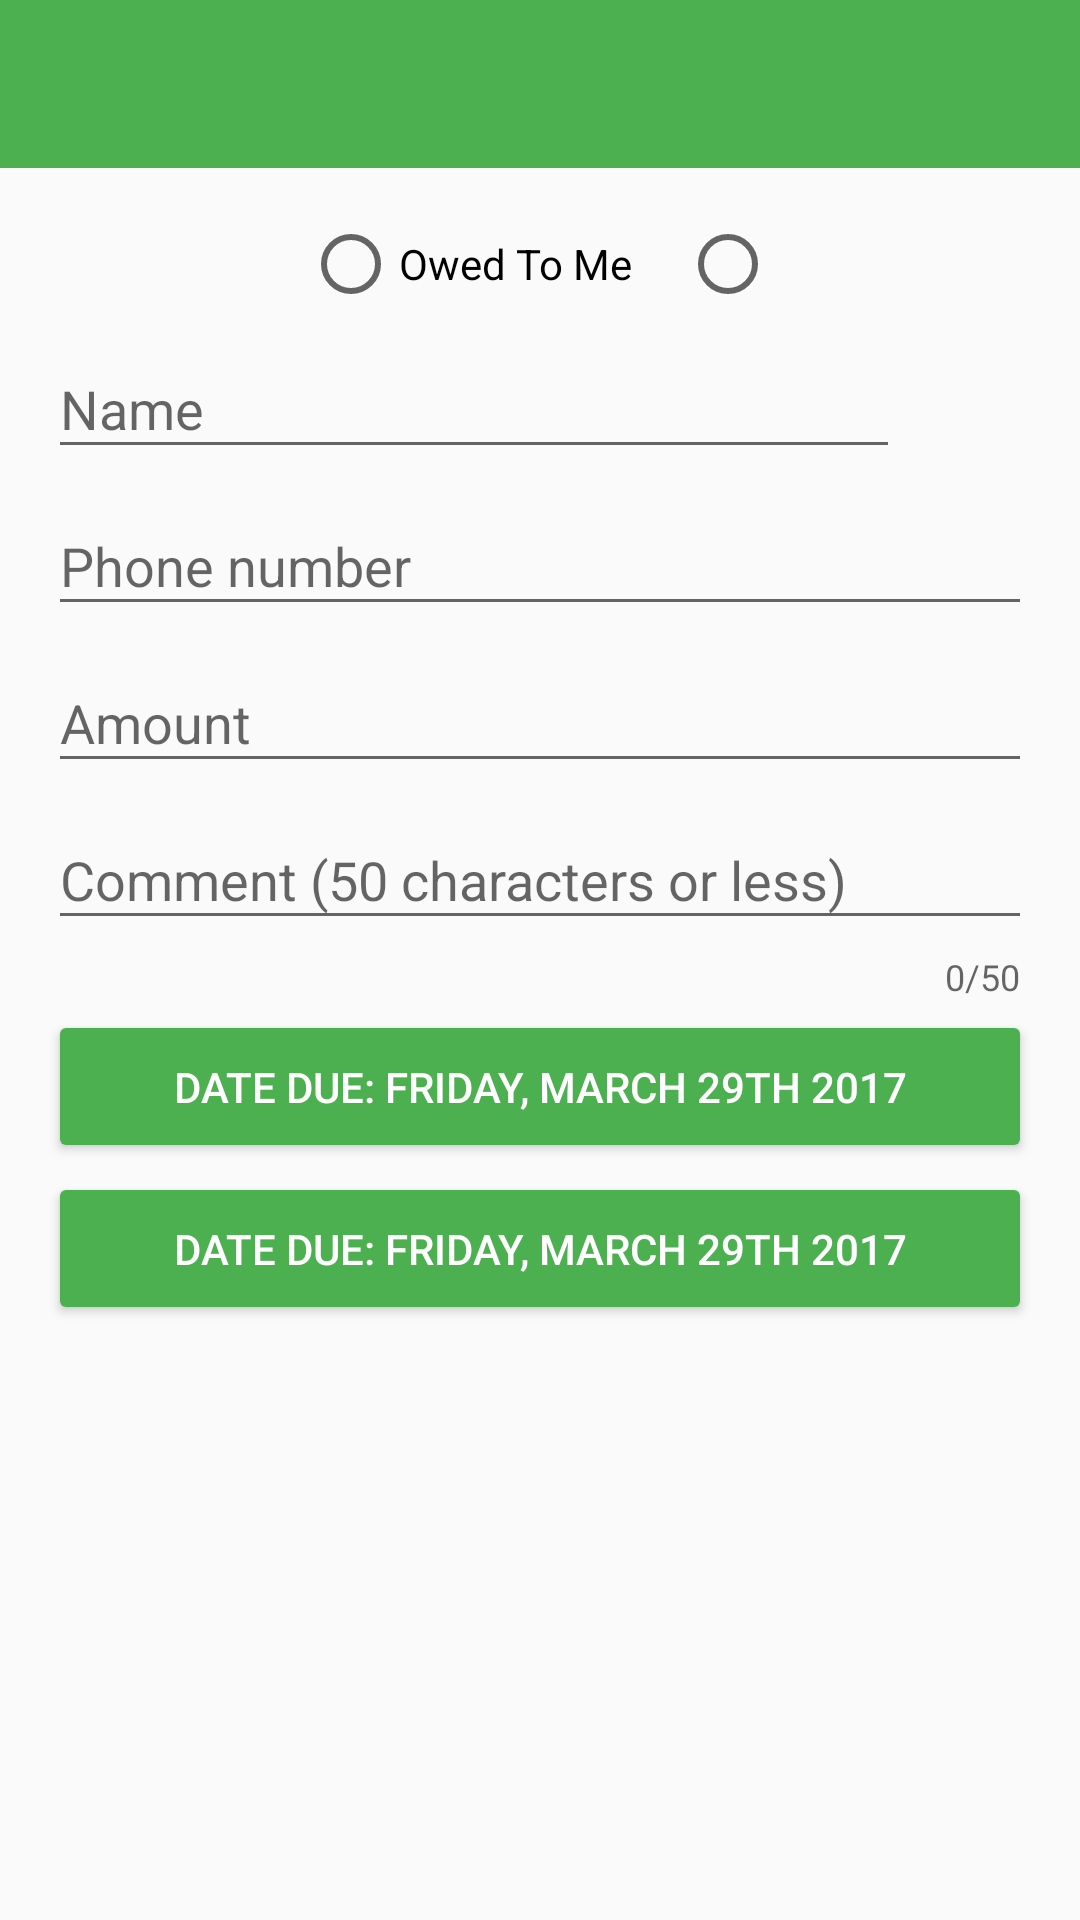

Write the Android layout XML for this screen, with the resource values it uses.
<!-- AndroidManifest.xml: application theme AppTheme -->
<!-- res/layout/add_debt_fragment.xml -->
<?xml version="1.0" encoding="utf-8"?>
<LinearLayout xmlns:android="http://schemas.android.com/apk/res/android"
              xmlns:app="http://schemas.android.com/apk/res-auto"
              xmlns:tools="http://schemas.android.com/tools"
              android:orientation="vertical"
              android:layout_width="match_parent"
              android:fitsSystemWindows="true"
              android:layout_height="match_parent">

    <android.support.v7.widget.Toolbar
            android:id="@+id/toolbar"
            android:minHeight="?attr/actionBarSize"
            android:layout_width="match_parent"
            android:layout_height="wrap_content"
            app:titleTextColor="@android:color/white"
            android:background="?attr/colorPrimary"/>

    <LinearLayout
            android:layout_width="match_parent"
            android:layout_height="match_parent"
            android:orientation="vertical"
            android:paddingLeft="@dimen/activity_horizontal_margin"
            android:paddingRight="@dimen/activity_horizontal_margin">

        <RadioGroup
                android:id="@+id/rg_debt_type"
                android:layout_width="match_parent"
                android:layout_height="wrap_content"
                android:orientation="horizontal"
                android:gravity="center_horizontal"
                android:layout_marginTop="@dimen/spacing_large">

            <RadioButton
                    android:id="@+id/rb_owed_to_me"
                    android:layout_width="wrap_content"
                    android:layout_height="wrap_content"
                    android:text="@string/action_owed_to_me"/>

            <RadioButton
                    android:id="@+id/rb_owed_by_me"
                    android:layout_width="wrap_content"
                    android:layout_height="wrap_content"
                    android:layout_marginLeft="@dimen/spacing_large"
                    android:layout_marginStart="@dimen/spacing_large"
                    tools:text="@string/action_owed_by_me"/>

        </RadioGroup>

        <LinearLayout
                android:layout_width="match_parent"
                android:layout_height="wrap_content"
                android:weightSum="3">

            <android.support.design.widget.TextInputLayout
                    android:id="@+id/til_name"
                    android:layout_height="wrap_content"
                    android:layout_width="0dp"
                    android:layout_weight="2.6"
                    android:orientation="vertical">

                <EditText
                        android:id="@+id/et_full_name"
                        android:layout_height="wrap_content"
                        android:layout_width="match_parent"
                        android:inputType="textPersonName"
                        android:hint="@string/hint_name"
                        android:layout_centerHorizontal="true"
                        android:layout_centerVertical="true"/>

            </android.support.design.widget.TextInputLayout>

            <RelativeLayout
                    android:layout_width="0dp"
                    android:layout_height="match_parent"
                    android:layout_weight="0.4"
                    android:paddingRight="@dimen/spacing_large">

                <ImageButton
                        android:layout_width="wrap_content"
                        android:layout_height="wrap_content"
                        android:layout_marginBottom="6dp"
                        android:layout_alignParentBottom="true"
                        android:layout_alignParentRight="true"
                        android:background="@drawable/ic_person_add"
                        android:id="@+id/imageButton"/>

            </RelativeLayout>

        </LinearLayout>

        <android.support.design.widget.TextInputLayout
                android:id="@+id/til_phone_number"
                android:layout_height="wrap_content"
                android:layout_width="match_parent"
                android:orientation="vertical">

            <EditText
                    android:id="@+id/et_phone_number"
                    android:layout_height="wrap_content"
                    android:layout_width="match_parent"
                    android:inputType="phone"
                    android:hint="@string/hint_phone_number"
                    android:layout_centerHorizontal="true"
                    android:layout_centerVertical="true"/>

        </android.support.design.widget.TextInputLayout>

        <android.support.design.widget.TextInputLayout
                android:id="@+id/til_amount"
                android:layout_height="wrap_content"
                android:layout_width="match_parent"
                android:orientation="vertical">

            <EditText
                    android:id="@+id/et_amount"
                    android:layout_height="wrap_content"
                    android:layout_width="match_parent"
                    android:inputType="numberDecimal"
                    android:hint="@string/hint_amount"
                    android:layout_centerHorizontal="true"
                    android:layout_centerVertical="true"/>

        </android.support.design.widget.TextInputLayout>

        <android.support.design.widget.TextInputLayout
                android:id="@+id/til_comment"
                android:layout_height="wrap_content"
                android:layout_width="match_parent"
                android:orientation="vertical"
                app:counterEnabled="true"
                app:counterMaxLength="50"
                app:counterOverflowTextAppearance="@style/TextAppearance.Design.Counter">

            <EditText
                    android:id="@+id/et_comment"
                    android:layout_height="wrap_content"
                    android:layout_width="match_parent"
                    android:inputType="numberDecimal"
                    android:hint="@string/hint_comment"
                    android:layout_centerHorizontal="true"
                    android:layout_centerVertical="true"
                    android:maxLength="50"/>

        </android.support.design.widget.TextInputLayout>

        <Button
                android:id="@+id/btn_date_due"
                android:layout_width="match_parent"
                android:layout_height="wrap_content"
                android:layout_marginTop="@dimen/spacing_small"
                android:backgroundTint="#4CAF50"
                android:padding="@dimen/spacing_large"
                android:text="Date Due: Friday, March 29th 2017"
                android:textColor="@color/white"
                android:textSize="14sp" />

        <Button
                android:id="@+id/btn_date_created"
                android:layout_width="match_parent"
                android:layout_height="wrap_content"
                android:layout_marginTop="@dimen/spacing_small"
                android:backgroundTint="#4CAF50"
                android:padding="@dimen/spacing_large"
                android:text="Date Due: Friday, March 29th 2017"
                android:textColor="@color/white"
                android:textSize="14sp" />

    </LinearLayout>

</LinearLayout>
<!-- resources referenced by this layout -->
<resources>
  <color name="white">#fff</color>
  <dimen name="activity_horizontal_margin">16dp</dimen>
  <dimen name="spacing_large">16dp</dimen>
  <dimen name="spacing_small">3dp</dimen>
  <string name="action_owed_by_me">Owed By Me</string>
  <string name="action_owed_to_me">Owed To Me</string>
  <string name="hint_amount">Amount</string>
  <string name="hint_comment">Comment (50 characters or less)</string>
  <string name="hint_name">Name</string>
  <string name="hint_phone_number">Phone number</string>
  <style name="AppTheme" parent="Theme.AppCompat.Light.DarkActionBar">
          
          <item name="colorPrimary">@color/colorPrimary</item>
          <item name="colorPrimaryDark">@color/colorPrimaryDark</item>
          <item name="colorAccent">@color/colorAccent</item>
      </style>
  <color name="colorPrimary">#4CAF50</color>
  <color name="colorPrimaryDark">#388E3C</color>
  <color name="colorAccent">#CDDC39</color>
</resources>
